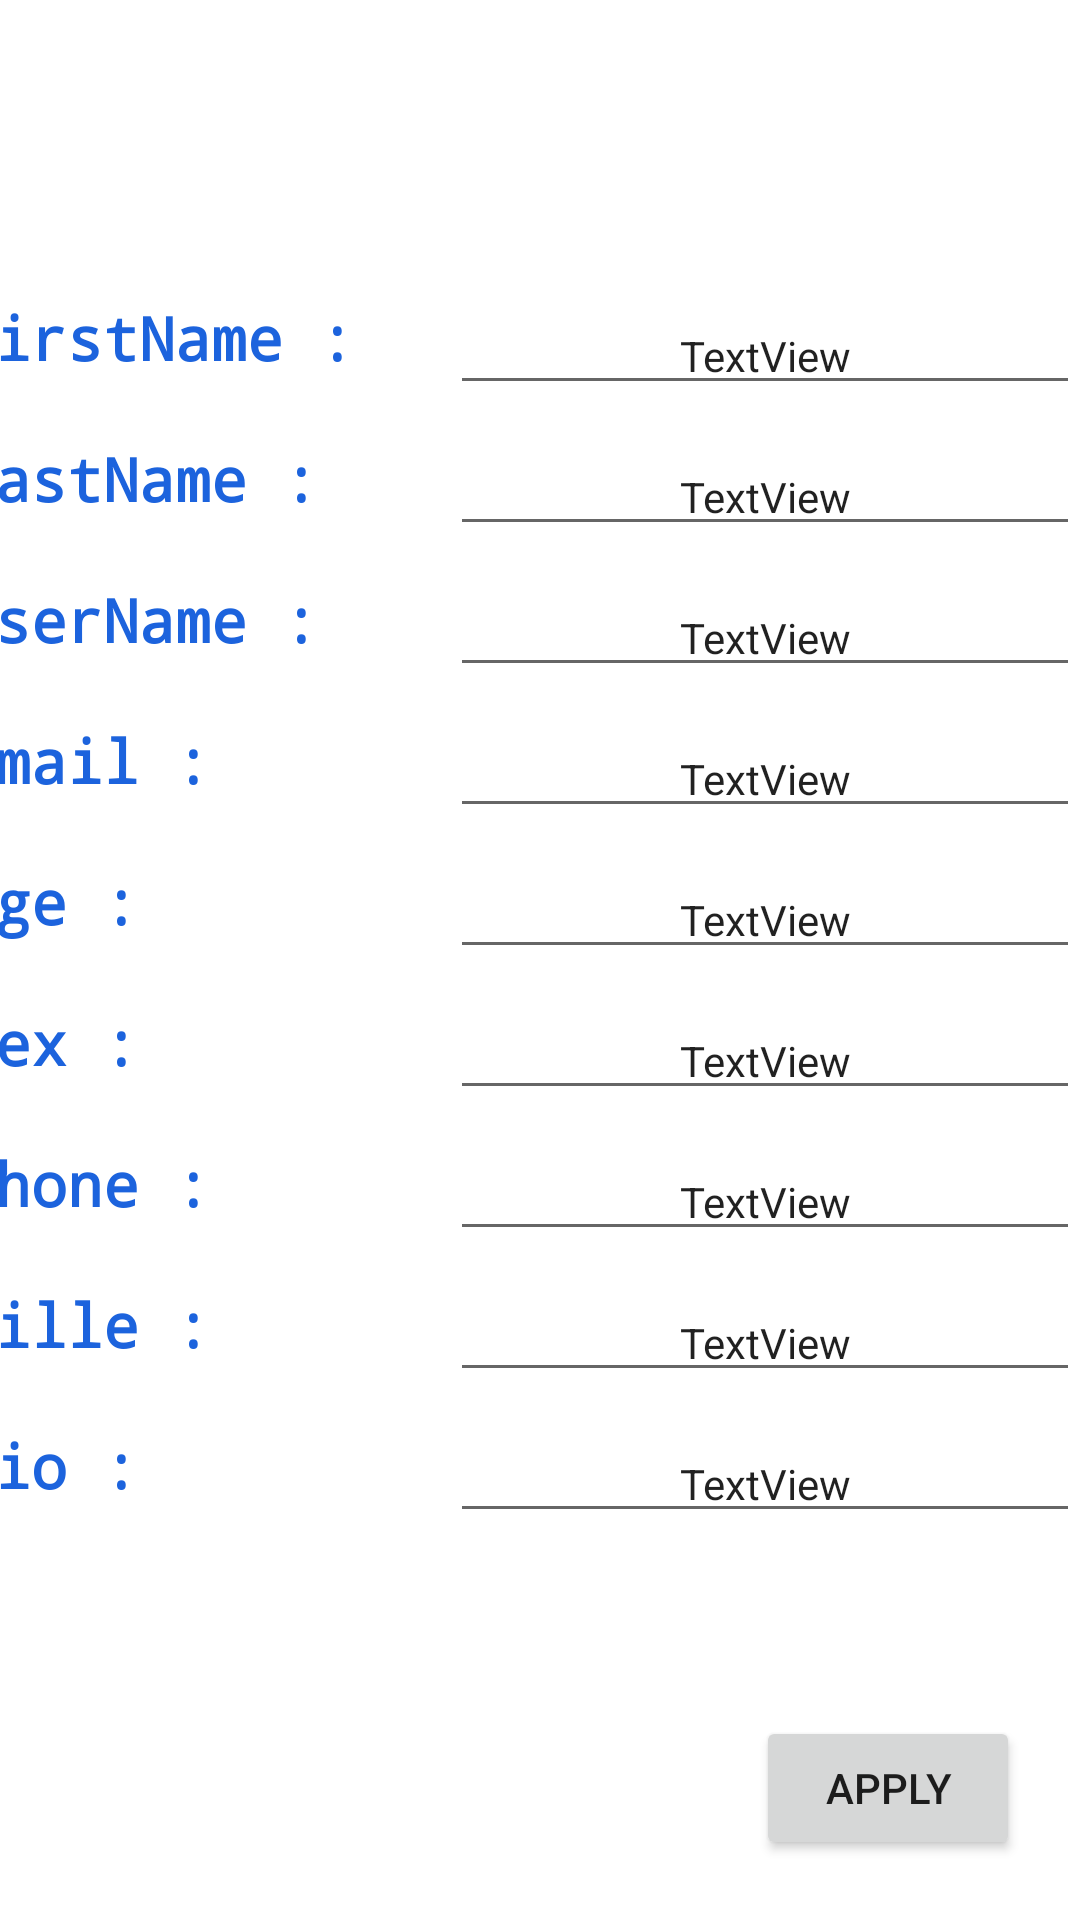

Here is an Android app screen rendered from its layout file. Give the layout XML and the strings, colors and styles it references.
<!-- AndroidManifest.xml: application theme Theme.LetsGo -->
<!-- res/layout/activity_modify_profile.xml -->
<?xml version="1.0" encoding="utf-8"?>
<androidx.constraintlayout.widget.ConstraintLayout xmlns:android="http://schemas.android.com/apk/res/android"
    xmlns:app="http://schemas.android.com/apk/res-auto"
    xmlns:tools="http://schemas.android.com/tools"
    android:layout_width="match_parent"
    android:layout_height="match_parent">

    <TextView
        android:id="@+id/textView6"
        android:layout_width="wrap_content"
        android:layout_height="wrap_content"
        android:layout_marginTop="20dp"
        android:layout_marginEnd="80dp"
        android:fontFamily="monospace"
        android:text="Email :"
        android:textColor="#1C63DD"
        android:textSize="20sp"
        android:textStyle="bold"
        app:layout_constraintEnd_toStartOf="@+id/email_et_id"
        app:layout_constraintTop_toBottomOf="@+id/textView4" />

    <TextView
        android:id="@+id/textView10"
        android:layout_width="wrap_content"
        android:layout_height="wrap_content"
        android:layout_marginTop="20dp"
        android:layout_marginEnd="104dp"
        android:fontFamily="monospace"
        android:text="Sex :"
        android:textColor="#1C63DD"
        android:textSize="20sp"
        android:textStyle="bold"
        app:layout_constraintEnd_toStartOf="@+id/sexe_et_id"
        app:layout_constraintTop_toBottomOf="@+id/textView11" />

    <TextView
        android:id="@+id/textView11"
        android:layout_width="wrap_content"
        android:layout_height="wrap_content"
        android:layout_marginTop="20dp"
        android:layout_marginEnd="104dp"
        android:fontFamily="monospace"
        android:text="Age :"
        android:textColor="#1C63DD"
        android:textSize="20sp"
        android:textStyle="bold"
        app:layout_constraintEnd_toStartOf="@+id/age_et_id"
        app:layout_constraintTop_toBottomOf="@+id/textView6" />

    <TextView
        android:id="@+id/textView7"
        android:layout_width="wrap_content"
        android:layout_height="wrap_content"
        android:layout_marginTop="20dp"
        android:layout_marginEnd="80dp"
        android:fontFamily="monospace"
        android:text="Phone :"
        android:textColor="#1C63DD"
        android:textSize="20sp"
        android:textStyle="bold"
        app:layout_constraintEnd_toStartOf="@+id/phone_et_id"
        app:layout_constraintTop_toBottomOf="@+id/textView10" />

    <TextView
        android:id="@+id/textView8"
        android:layout_width="wrap_content"
        android:layout_height="wrap_content"
        android:layout_marginTop="20dp"
        android:layout_marginEnd="80dp"
        android:fontFamily="monospace"
        android:text="Ville :"
        android:textColor="#1C63DD"
        android:textSize="20sp"
        android:textStyle="bold"
        app:layout_constraintEnd_toStartOf="@+id/ville_et_id"
        app:layout_constraintTop_toBottomOf="@+id/textView7" />

    <TextView
        android:id="@+id/textView9"
        android:layout_width="wrap_content"
        android:layout_height="wrap_content"
        android:layout_marginTop="20dp"
        android:layout_marginEnd="104dp"
        android:fontFamily="monospace"
        android:text="Bio :"
        android:textColor="#1C63DD"
        android:textSize="20sp"
        android:textStyle="bold"
        app:layout_constraintEnd_toStartOf="@+id/bio_et_id"
        app:layout_constraintTop_toBottomOf="@+id/textView8" />

    <ImageView
        android:id="@+id/imageView"
        android:layout_width="wrap_content"
        android:layout_height="wrap_content"
        app:layout_constraintBottom_toBottomOf="parent"
        app:layout_constraintEnd_toEndOf="parent"
        app:layout_constraintHorizontal_bias="0.498"
        app:layout_constraintStart_toStartOf="parent"
        app:layout_constraintTop_toTopOf="parent"
        app:layout_constraintVertical_bias="0.061"
        tools:srcCompat="@tools:sample/avatars" />

    <TextView
        android:id="@+id/textView3"
        android:layout_width="wrap_content"
        android:layout_height="wrap_content"
        android:layout_marginStart="50dp"
        android:layout_marginTop="60dp"
        android:layout_marginEnd="32dp"
        android:fontFamily="monospace"
        android:text="FirstName :"
        android:textColor="#1C63DD"
        android:textSize="20sp"
        android:textStyle="bold"
        app:layout_constraintEnd_toStartOf="@+id/firstname_et_id"
        app:layout_constraintHorizontal_bias="1.0"
        app:layout_constraintStart_toStartOf="parent"
        app:layout_constraintTop_toBottomOf="@+id/imageView" />

    <TextView
        android:id="@+id/textView4"
        android:layout_width="wrap_content"
        android:layout_height="wrap_content"
        android:layout_marginTop="20dp"
        android:layout_marginEnd="44dp"
        android:fontFamily="monospace"
        android:text="UserName :"
        android:textColor="#1C63DD"
        android:textSize="20sp"
        android:textStyle="bold"
        app:layout_constraintEnd_toStartOf="@+id/username_et_id"
        app:layout_constraintTop_toBottomOf="@+id/textView5" />

    <TextView
        android:id="@+id/textView5"
        android:layout_width="wrap_content"
        android:layout_height="wrap_content"
        android:layout_marginTop="20dp"
        android:layout_marginEnd="44dp"
        android:fontFamily="monospace"
        android:text="LastName :"
        android:textColor="#1C63DD"
        android:textSize="20sp"
        android:textStyle="bold"
        app:layout_constraintEnd_toStartOf="@+id/lastname_et_id"
        app:layout_constraintTop_toBottomOf="@+id/textView3" />

    <EditText
        android:id="@+id/firstname_et_id"
        android:layout_width="210dp"
        android:layout_height="36dp"
        android:layout_marginTop="60dp"
        android:text="TextView"
        android:textAlignment="center"
        android:textSize="14sp"
        app:layout_constraintEnd_toEndOf="parent"
        app:layout_constraintTop_toBottomOf="@+id/imageView" />

    <EditText
        android:id="@+id/bio_et_id"
        android:layout_width="210dp"
        android:layout_height="36dp"
        android:layout_marginTop="11dp"
        android:text="TextView"
        android:textAlignment="center"
        android:textSize="14sp"
        app:layout_constraintEnd_toEndOf="parent"
        app:layout_constraintTop_toBottomOf="@+id/ville_et_id" />

    <EditText
        android:id="@+id/ville_et_id"
        android:layout_width="210dp"
        android:layout_height="36dp"
        android:layout_marginTop="11dp"
        android:text="TextView"
        android:textAlignment="center"
        android:textSize="14sp"
        app:layout_constraintEnd_toEndOf="parent"
        app:layout_constraintTop_toBottomOf="@+id/phone_et_id" />

    <EditText
        android:id="@+id/phone_et_id"
        android:layout_width="210dp"
        android:layout_height="36dp"
        android:layout_marginTop="11dp"
        android:text="TextView"
        android:textAlignment="center"
        android:textSize="14sp"
        app:layout_constraintEnd_toEndOf="parent"
        app:layout_constraintTop_toBottomOf="@+id/sexe_et_id" />

    <EditText
        android:id="@+id/sexe_et_id"
        android:layout_width="210dp"
        android:layout_height="36dp"
        android:layout_marginTop="11dp"
        android:text="TextView"
        android:textAlignment="center"
        android:textSize="14sp"
        app:layout_constraintEnd_toEndOf="parent"
        app:layout_constraintTop_toBottomOf="@+id/age_et_id" />

    <EditText
        android:id="@+id/age_et_id"
        android:layout_width="210dp"
        android:layout_height="36dp"
        android:layout_marginTop="11dp"
        android:text="TextView"
        android:textAlignment="center"
        android:textSize="14sp"
        app:layout_constraintEnd_toEndOf="parent"
        app:layout_constraintTop_toBottomOf="@+id/email_et_id" />

    <EditText
        android:id="@+id/username_et_id"
        android:layout_width="210dp"
        android:layout_height="36dp"
        android:layout_marginTop="11dp"
        android:text="TextView"
        android:textAlignment="center"
        android:textSize="14sp"
        app:layout_constraintEnd_toEndOf="parent"
        app:layout_constraintTop_toBottomOf="@+id/lastname_et_id" />

    <EditText
        android:id="@+id/lastname_et_id"
        android:layout_width="210dp"
        android:layout_height="36dp"
        android:layout_marginTop="11dp"
        android:text="TextView"
        android:textAlignment="center"
        android:textSize="14sp"
        app:layout_constraintEnd_toEndOf="parent"
        app:layout_constraintTop_toBottomOf="@+id/firstname_et_id" />

    <EditText
        android:id="@+id/email_et_id"
        android:layout_width="210dp"
        android:layout_height="36dp"
        android:layout_marginTop="11dp"
        android:text="TextView"
        android:textAlignment="center"
        android:textSize="14sp"
        app:layout_constraintEnd_toEndOf="parent"
        app:layout_constraintTop_toBottomOf="@+id/username_et_id" />

    <Button
        android:id="@+id/apply_modif"
        android:layout_width="wrap_content"
        android:layout_height="wrap_content"
        android:layout_marginEnd="20dp"
        android:layout_marginBottom="20dp"
        android:text="Apply"
        app:layout_constraintBottom_toBottomOf="parent"
        app:layout_constraintEnd_toEndOf="parent" />
</androidx.constraintlayout.widget.ConstraintLayout>
<!-- resources referenced by this layout -->
<resources>
  <style name="Theme.LetsGo" parent="Theme.MaterialComponents.DayNight.DarkActionBar">
          
          <item name="colorPrimary">@color/purple_500</item>
          <item name="colorPrimaryVariant">@color/purple_700</item>
          <item name="colorOnPrimary">@color/white</item>
          
          <item name="colorSecondary">@color/teal_200</item>
          <item name="colorSecondaryVariant">@color/teal_700</item>
          <item name="colorOnSecondary">@color/black</item>
          
          <item name="android:statusBarColor" tools:targetApi="l">?attr/colorPrimaryVariant</item>
          
      </style>
  <!-- not gathered from this repository: default colours our renderer supplied (Android Studio template values) -->
  <color name="purple_500">#FF6200EE</color>
  <color name="purple_700">#FF3700B3</color>
  <color name="teal_200">#FF03DAC5</color>
  <color name="teal_700">#FF018786</color>
  <color name="black">#FF000000</color>
  <color name="white">#FFFFFFFF</color>
</resources>
